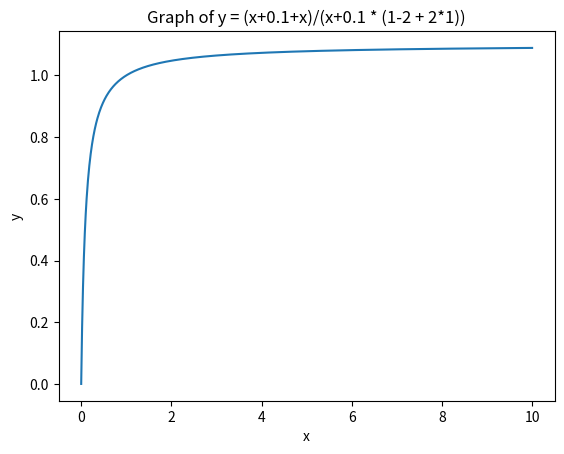

This chart was generated by the following Python code:


import matplotlib.pyplot as plt
import numpy as np

b = 1.5 # set the value of b
k1 = 0.1
x = np.linspace(0, 10, 1000) # generate 1000 points between 0 and 10

y = (x+k1*x)/(x+k1 * (1-b + b * 1)) # calculate the corresponding values of y

plt.plot(x, y) # plot the function
plt.xlabel('x') # add a label to the x-axis
plt.ylabel('y') # add a label to the y-axis
plt.title('Graph of y = (x+0.1+x)/(x+0.1 * (1-2 + 2*1))') # add a title to the graph
plt.show() # display the graph
